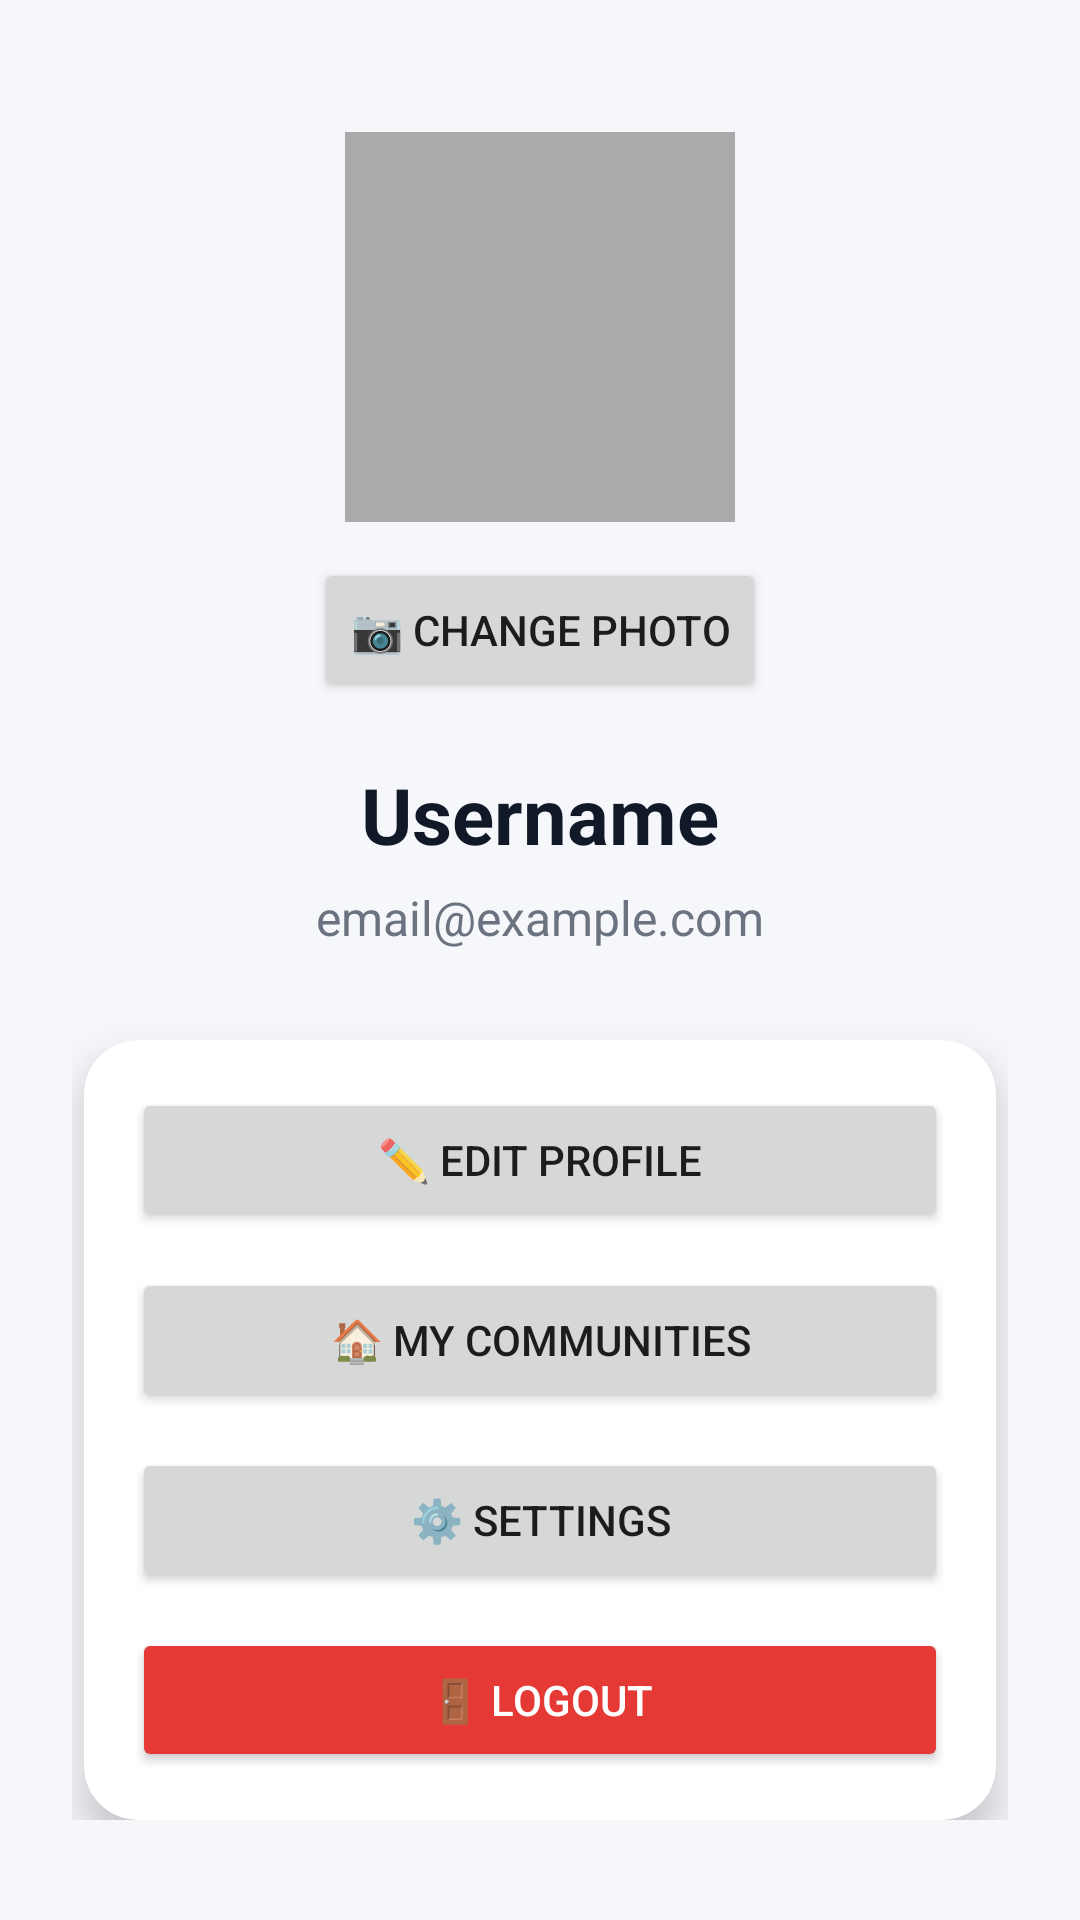

Android layout source for this screen:
<!-- AndroidManifest.xml: application theme Theme.Konektto -->
<!-- res/layout/fragment_profile.xml -->
<?xml version="1.0" encoding="utf-8"?>
<ScrollView xmlns:android="http://schemas.android.com/apk/res/android"
    xmlns:app="http://schemas.android.com/apk/res-auto"
    android:layout_width="match_parent"
    android:layout_height="match_parent"
    android:background="#F5F7FB">

    <LinearLayout
        android:layout_width="match_parent"
        android:layout_height="wrap_content"
        android:orientation="vertical"
        android:gravity="center_horizontal"
        android:padding="24dp">

        <ImageView
            android:id="@+id/imgProfile"
            android:layout_width="130dp"
            android:layout_height="130dp"
            android:layout_marginTop="20dp"
            android:background="@android:color/darker_gray"
            android:padding="4dp"
            android:scaleType="centerCrop"
            android:src="@android:drawable/sym_def_app_icon" />

        <Button
            android:id="@+id/btnChangePhoto"
            android:layout_width="wrap_content"
            android:layout_height="wrap_content"
            android:layout_marginTop="12dp"
            android:text="📷 Change Photo" />

        <TextView
            android:id="@+id/tvUsername"
            android:layout_width="wrap_content"
            android:layout_height="wrap_content"
            android:layout_marginTop="20dp"
            android:text="Username"
            android:textColor="#111827"
            android:textSize="26sp"
            android:textStyle="bold" />

        <TextView
            android:id="@+id/tvEmail"
            android:layout_width="wrap_content"
            android:layout_height="wrap_content"
            android:layout_marginTop="6dp"
            android:text="email@example.com"
            android:textColor="#6B7280"
            android:textSize="16sp" />

        <com.google.android.material.card.MaterialCardView
            android:layout_width="match_parent"
            android:layout_height="wrap_content"
            android:layout_marginTop="30dp"
            android:layout_marginHorizontal="4dp"
            app:cardCornerRadius="18dp"
            app:cardElevation="8dp">

            <LinearLayout
                android:layout_width="match_parent"
                android:layout_height="wrap_content"
                android:orientation="vertical"
                android:padding="16dp">

                <Button
                    android:id="@+id/btnEditProfile"
                    android:layout_width="match_parent"
                    android:layout_height="wrap_content"
                    android:text="✏️ Edit Profile" />

                <Button
                    android:id="@+id/btnMyRooms"
                    android:layout_width="match_parent"
                    android:layout_height="wrap_content"
                    android:layout_marginTop="12dp"
                    android:text="🏠 My Communities" />

                <Button
                    android:id="@+id/btnSettings"
                    android:layout_width="match_parent"
                    android:layout_height="wrap_content"
                    android:layout_marginTop="12dp"
                    android:text="⚙️ Settings" />

                <Button
                    android:id="@+id/btnLogout"
                    android:layout_width="match_parent"
                    android:layout_height="wrap_content"
                    android:layout_marginTop="12dp"
                    android:backgroundTint="#E53935"
                    android:text="🚪 Logout"
                    android:textColor="@android:color/white" />

            </LinearLayout>

        </com.google.android.material.card.MaterialCardView>

    </LinearLayout>

</ScrollView>
<!-- resources referenced by this layout -->
<resources>
  <style name="Theme.Konektto" parent="Theme.MaterialComponents.DayNight.NoActionBar">
  
          <item name="colorPrimary">@color/purple_500</item>
          <item name="colorPrimaryVariant">@color/purple_700</item>
          <item name="colorOnPrimary">@color/white</item>
  
          <item name="colorSecondary">@color/teal_200</item>
          <item name="colorSecondaryVariant">@color/teal_700</item>
          <item name="colorOnSecondary">@color/black</item>
  
          <item name="android:statusBarColor">?attr/colorPrimaryVariant</item>
  
      </style>
  <color name="purple_500">#FF6200EE</color>
  <color name="purple_700">#FF3700B3</color>
  <color name="white">#FFFFFFFF</color>
  <color name="teal_200">#FF03DAC5</color>
  <color name="teal_700">#FF018786</color>
  <color name="black">#FF000000</color>
</resources>
